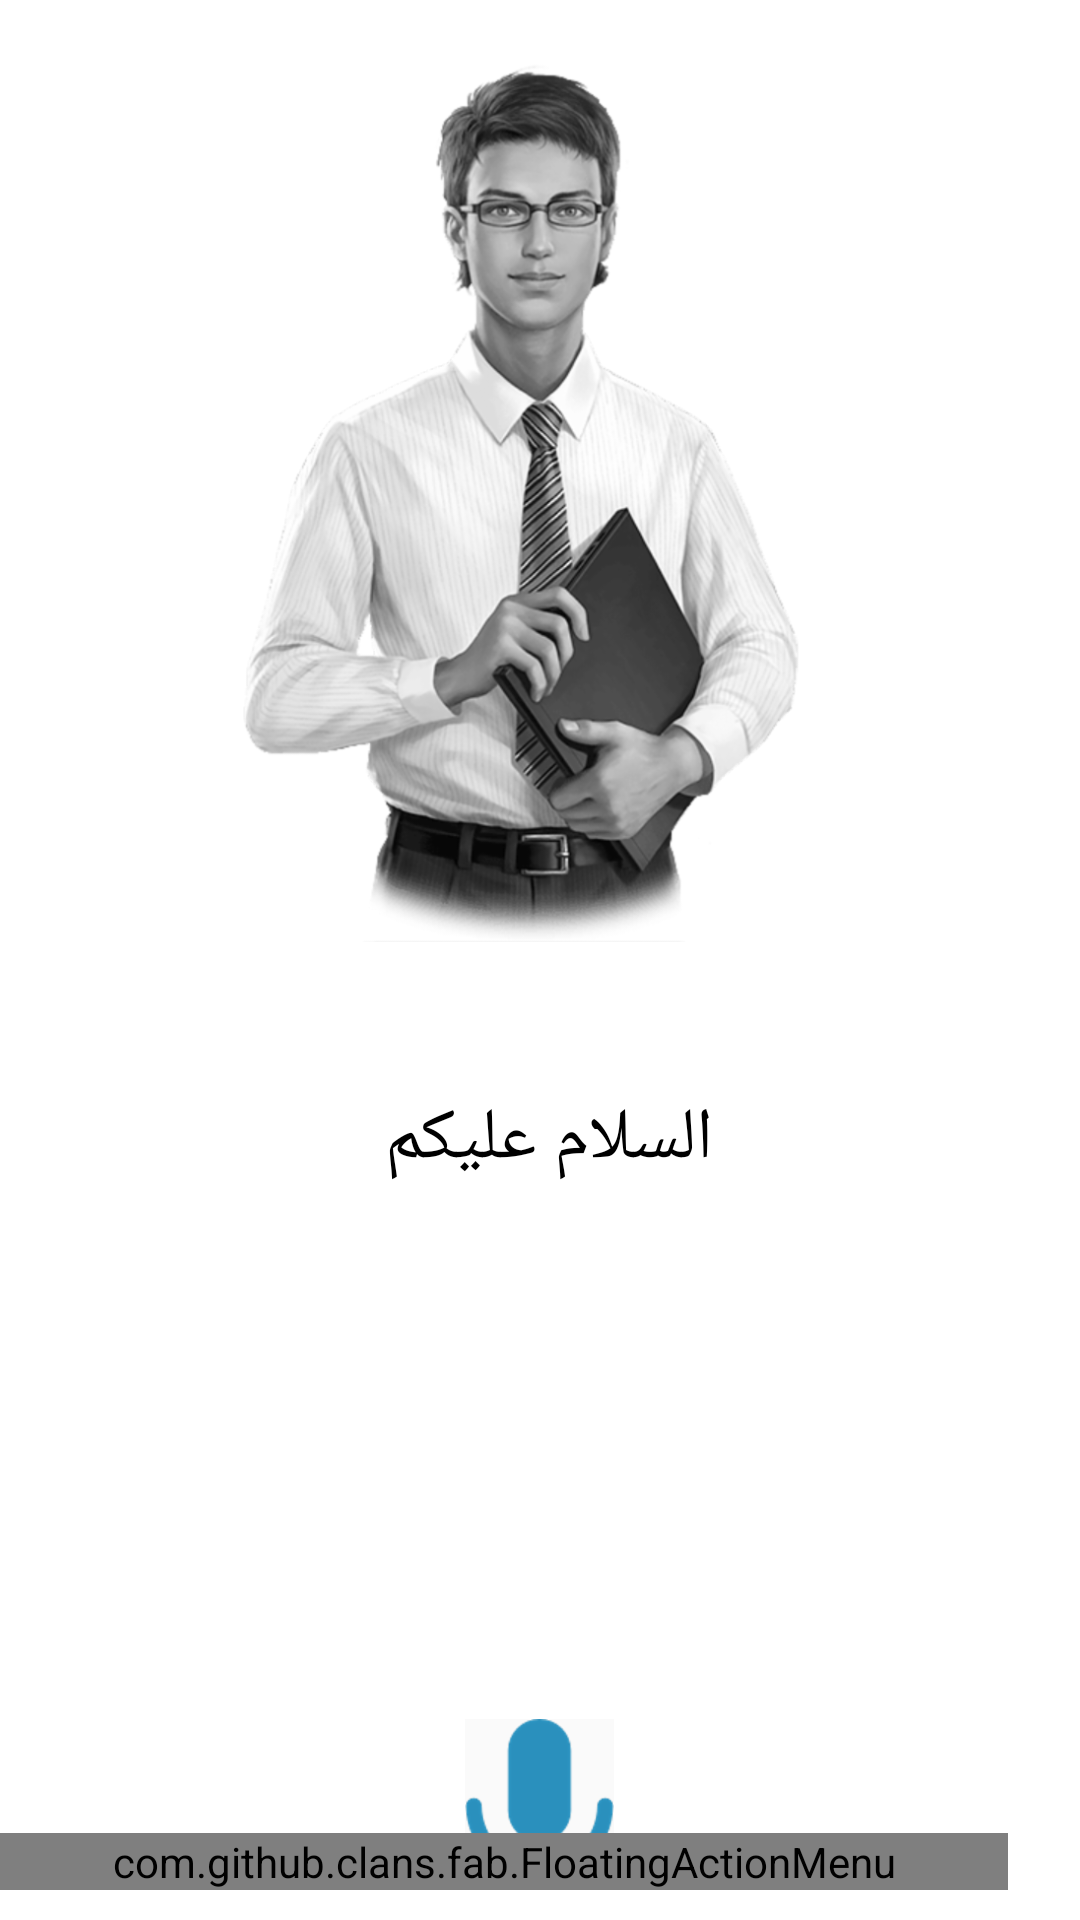

Produce the Android XML layout that renders to this screen, including the resource entries it uses.
<!-- AndroidManifest.xml: application theme AppTheme -->
<!-- res/layout/activity_main.xml -->
<?xml version="1.0" encoding="utf-8"?>

<RelativeLayout xmlns:android="http://schemas.android.com/apk/res/android"
    xmlns:app="http://schemas.android.com/apk/res-auto"
    xmlns:tools="http://schemas.android.com/tools"
    xmlns:fab="http://schemas.android.com/apk/res-auto"
    android:layout_width="match_parent"

    android:layout_height="match_parent"
    android:background="@color/cardview_light_background"
    android:orientation="vertical"
    tools:context="com.ameerhamza6733.okAmeer.UI.Activitys.MainActivity">



        <ImageView
            android:layout_width="200dp"
            android:layout_height="wrap_content"
            android:src="@drawable/man2"
            android:id="@+id/imageView"
            android:layout_marginTop="19dp"
            android:layout_alignParentTop="true"
            android:layout_centerHorizontal="true" />


        <ImageButton
            android:id="@+id/speakButton"
            android:layout_width="wrap_content"
            android:layout_height="wrap_content"
            android:layout_alignParentBottom="true"
            android:layout_centerHorizontal="true"
            android:layout_gravity="bottom"
            android:layout_marginBottom="13dp"
            android:background="#fafafa"
            app:srcCompat="@drawable/caller_id_mic" />

    <com.github.clans.fab.FloatingActionMenu
        android:id="@+id/menu_yellow"
        android:layout_width="match_parent"
        android:layout_height="wrap_content"
        android:layout_alignParentBottom="true"
        android:layout_alignParentRight="true"
        android:layout_marginBottom="10dp"
        android:layout_marginRight="24dp"
        android:layout_marginTop="10dp"

        fab:menu_animationDelayPerItem="0"
        fab:menu_colorNormal="#FFB805"
        fab:menu_colorPressed="#F2AB00"
        fab:menu_colorRipple="#D99200"
        fab:menu_shadowColor="#444">

        <com.github.clans.fab.FloatingActionButton
            android:id="@+id/fab_help"

            android:layout_width="wrap_content"
            android:layout_height="wrap_content"
            android:src="@drawable/ic_help_outline"
            fab:fab_label="استعمال کرنے کا طریقہ" />

        <com.github.clans.fab.FloatingActionButton
            android:id="@+id/fab_feedback"

            android:layout_width="wrap_content"
            android:layout_height="wrap_content"
            android:src="@drawable/ic_feedback_black_24dp"
            fab:fab_label="ہمیں اپنی رائے لکھیں" />




    </com.github.clans.fab.FloatingActionMenu>

    <TextView
        android:id="@+id/textView2"
        android:layout_width="wrap_content"
        android:layout_height="wrap_content"
        android:layout_below="@+id/imageView"
        android:layout_marginTop="47dp"
        android:layout_centerHorizontal="true"
        android:text="السلام عليكم "
        android:textColor="#000"

        android:textSize="24sp"
         />


</RelativeLayout>
<!-- resources referenced by this layout -->
<resources>
  <!-- drawable caller_id_mic: png bitmap (drawable-hdpi, 3454 bytes) -->
  <!-- drawable ic_help_outline: png bitmap (drawable-hdpi, 2043 bytes) -->
  <!-- drawable man2: png bitmap (drawable-hdpi, 98261 bytes) -->
  <style name="AppTheme" parent="Theme.AppCompat.Light.NoActionBar">
          
          <item name="colorPrimary">@color/colorPrimary</item>
          <item name="colorPrimaryDark">@color/colorPrimaryDark</item>
          <item name="colorAccent">@color/colorAccent</item>
      </style>
  <color name="colorPrimary">#2196f3</color>
  <color name="colorPrimaryDark">#1976d2</color>
  <color name="colorAccent">#FF4081</color>
</resources>
